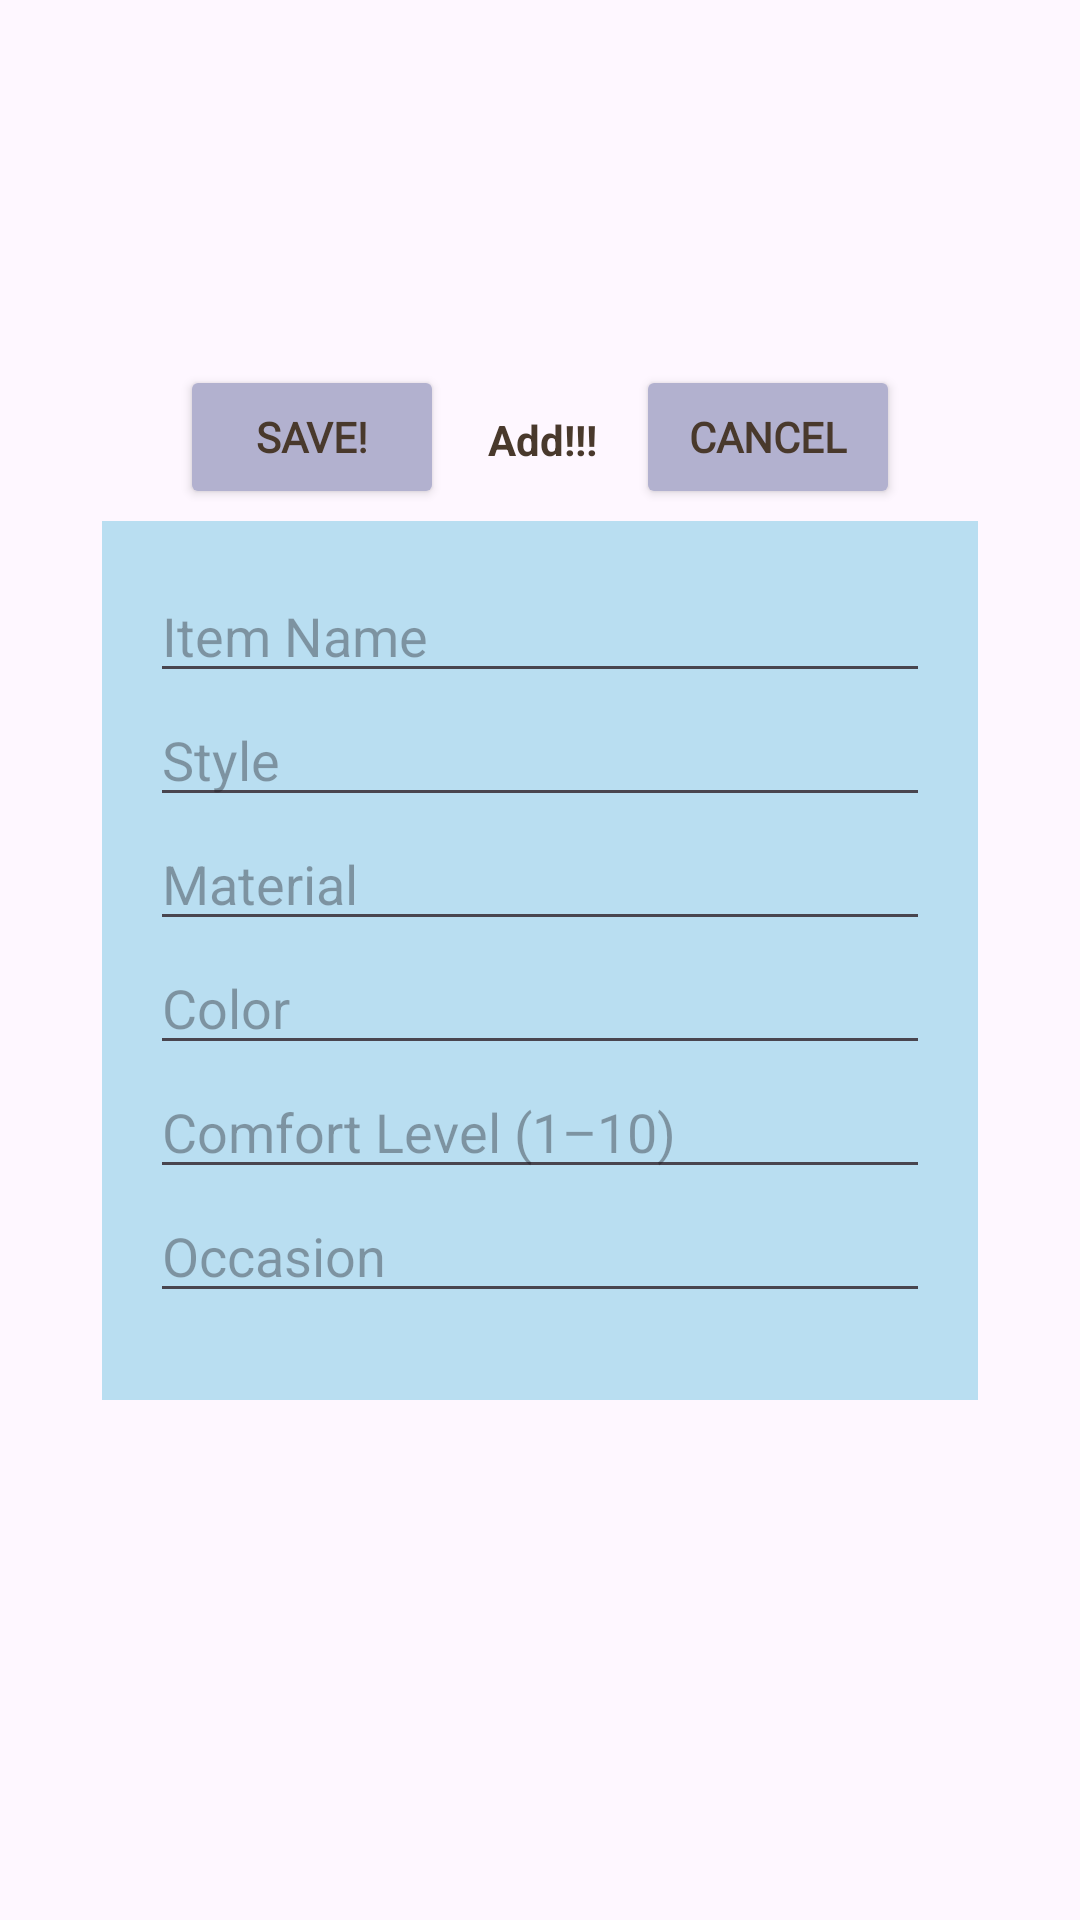

Reconstruct the res/layout file that produces this screen, plus the resources it refers to.
<!-- AndroidManifest.xml: application theme Theme.ClosetApp_V2 -->
<!-- res/layout/fragment_add.xml -->
<?xml version="1.0" encoding="utf-8"?>
<androidx.constraintlayout.widget.ConstraintLayout xmlns:android="http://schemas.android.com/apk/res/android"
    xmlns:app="http://schemas.android.com/apk/res-auto"
    xmlns:tools="http://schemas.android.com/tools"
    android:layout_width="match_parent"
    android:layout_height="match_parent"
    tools:context=".ListFragment">

    <TextView
        android:layout_width="wrap_content"
        android:layout_height="wrap_content"
        android:text="Add!!!"
        android:textColor="#49392c"
        android:textStyle="bold"
        app:layout_constraintBottom_toTopOf="@+id/clothesEdit"
        app:layout_constraintEnd_toStartOf="@+id/addCancelButton"
        app:layout_constraintHorizontal_bias="0.536"
        app:layout_constraintStart_toEndOf="@+id/addSaveButton"
        app:layout_constraintTop_toTopOf="parent"
        app:layout_constraintVertical_bias="0.885" />


    <Button
        android:id="@+id/addSaveButton"
        android:layout_width="wrap_content"
        android:layout_height="wrap_content"
        android:layout_marginBottom="8dp"
        android:text="Save!"
        style="@style/MyButtonStyle"
        app:layout_constraintBottom_toTopOf="@+id/clothesEdit"
        app:layout_constraintEnd_toStartOf="@+id/addCancelButton"
        app:layout_constraintHorizontal_bias="0.5"
        app:layout_constraintStart_toStartOf="parent" />

    <Button
        android:id="@+id/addCancelButton"
        android:layout_width="wrap_content"
        android:layout_height="wrap_content"
        android:layout_marginBottom="8dp"
        android:text="Cancel"
        style="@style/MyButtonStyle"
        app:layout_constraintBottom_toTopOf="@+id/clothesEdit"
        app:layout_constraintEnd_toEndOf="parent"
        app:layout_constraintHorizontal_bias="0.5"
        app:layout_constraintStart_toEndOf="@+id/addSaveButton" />

    <ScrollView
        android:id="@+id/clothesEdit"
        android:layout_width="292dp"
        android:layout_height="293dp"
        android:background="#AA98d2eb"
        app:layout_constraintBottom_toBottomOf="parent"
        app:layout_constraintEnd_toEndOf="parent"
        app:layout_constraintStart_toStartOf="parent"
        app:layout_constraintTop_toTopOf="parent">

        <LinearLayout
            android:id="@+id/detailContainer"
            android:layout_width="match_parent"
            android:layout_height="wrap_content"
            android:backgroundTint="#b2b1cf"
            android:gravity="center_horizontal"
            android:orientation="vertical"
            android:padding="16dp">

            <EditText
                android:id="@+id/inputName"
                android:layout_width="match_parent"
                android:layout_height="wrap_content"
                android:hint="Item Name" />

            <EditText
                android:id="@+id/inputStyle"
                android:layout_width="match_parent"
                android:layout_height="wrap_content"
                android:hint="Style" />

            <EditText
                android:id="@+id/inputMaterial"
                android:layout_width="match_parent"
                android:layout_height="wrap_content"
                android:hint="Material" />

            <EditText
                android:id="@+id/inputColor"
                android:layout_width="match_parent"
                android:layout_height="wrap_content"
                android:hint="Color" />

            <EditText
                android:id="@+id/inputComfort"
                android:layout_width="match_parent"
                android:layout_height="wrap_content"
                android:hint="Comfort Level (1–10)"
                android:inputType="number" />

            <EditText
                android:id="@+id/inputOccasion"
                android:layout_width="match_parent"
                android:layout_height="wrap_content"
                android:hint="Occasion" />
        </LinearLayout>
    </ScrollView>

</androidx.constraintlayout.widget.ConstraintLayout>
<!-- resources referenced by this layout -->
<resources>
  <style name="MyButtonStyle" parent="Widget.AppCompat.Button">
          <item name="backgroundTint">#b2b1cf</item>
          <item name="android:fontFamily">@font/pretty_font</item>
          <item name="android:textColor">#49392c</item>
          <item name="android:textStyle">bold</item>
          <item name="android:padding">12dp</item>
          <item name="android:elevation">4dp</item>
          <item name="android:layout_margin">4dp</item>
      </style>
  <style name="Theme.ClosetApp_V2" parent="Base.Theme.ClosetApp_V2" />
  <style name="Base.Theme.ClosetApp_V2" parent="Theme.Material3.DayNight.NoActionBar">
          
          
      </style>
</resources>
